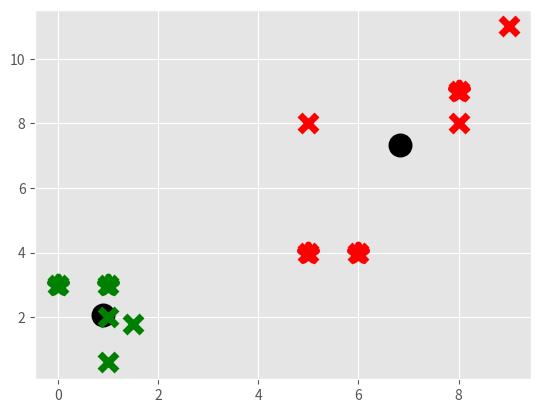

Here is the Python script that generated this plot:
import matplotlib.pyplot as plt
from matplotlib import style
style.use('ggplot')
import numpy as np

X = np.array([[1, 2],
              [1.5, 1.8],
              [5, 8 ],
              [8, 8],
              [1, 0.6],
              [9,11],
              [1,3],
              [8,9],
              [0,3],
              [5,4],
              [6,4],])

##plt.scatter(X[:,0], X[:,1], s=150)
##plt.show()

colors = 10*["g","r","c","b","k"]


class K_Means:
    def __init__(self, k=2, tol=0.001, max_iter=300):
        self.k = k
        self.tol = tol
        self.max_iter = max_iter

    def fit(self,data):

        self.centroids = {}

        for i in range(self.k):
            self.centroids[i] = data[i]

        for i in range(self.max_iter):
            self.classifications = {}

            for i in range(self.k):
                self.classifications[i] = []

            for featureset in data:
                distances = [np.linalg.norm(featureset-self.centroids[centroid]) for centroid in self.centroids]
                classification = distances.index(min(distances))
                self.classifications[classification].append(featureset)

            prev_centroids = dict(self.centroids)

            for classification in self.classifications:
                self.centroids[classification] = np.average(self.classifications[classification],axis=0)

            optimized = True

            for c in self.centroids:
                original_centroid = prev_centroids[c]
                current_centroid = self.centroids[c]
                if np.sum((current_centroid-original_centroid)/original_centroid*100.0) > self.tol:
                    print(np.sum((current_centroid-original_centroid)/original_centroid*100.0))
                    optimized = False

            if optimized:
                break

    def predict(self,data):
        distances = [np.linalg.norm(data-self.centroids[centroid]) for centroid in self.centroids]
        classification = distances.index(min(distances))
        return classification


clf = K_Means()
clf.fit(X)

for centroid in clf.centroids:
    plt.scatter(clf.centroids[centroid][0], clf.centroids[centroid][1],
                marker="o", color="k", s=150, linewidths=5)

for classification in clf.classifications:
    color = colors[classification]
    for featureset in clf.classifications[classification]:
        plt.scatter(featureset[0], featureset[1], marker="x", color=color, s=150, linewidths=5)

unknowns = np.array([[1,3],
                    [8,9],
                    [0,3],
                    [5,4],
                    [6,4],])

for unknown in unknowns:
   classification = clf.predict(unknown)
   plt.scatter(unknown[0], unknown[1], marker="*", color=colors[classification], s=150, linewidths=5)


plt.show()